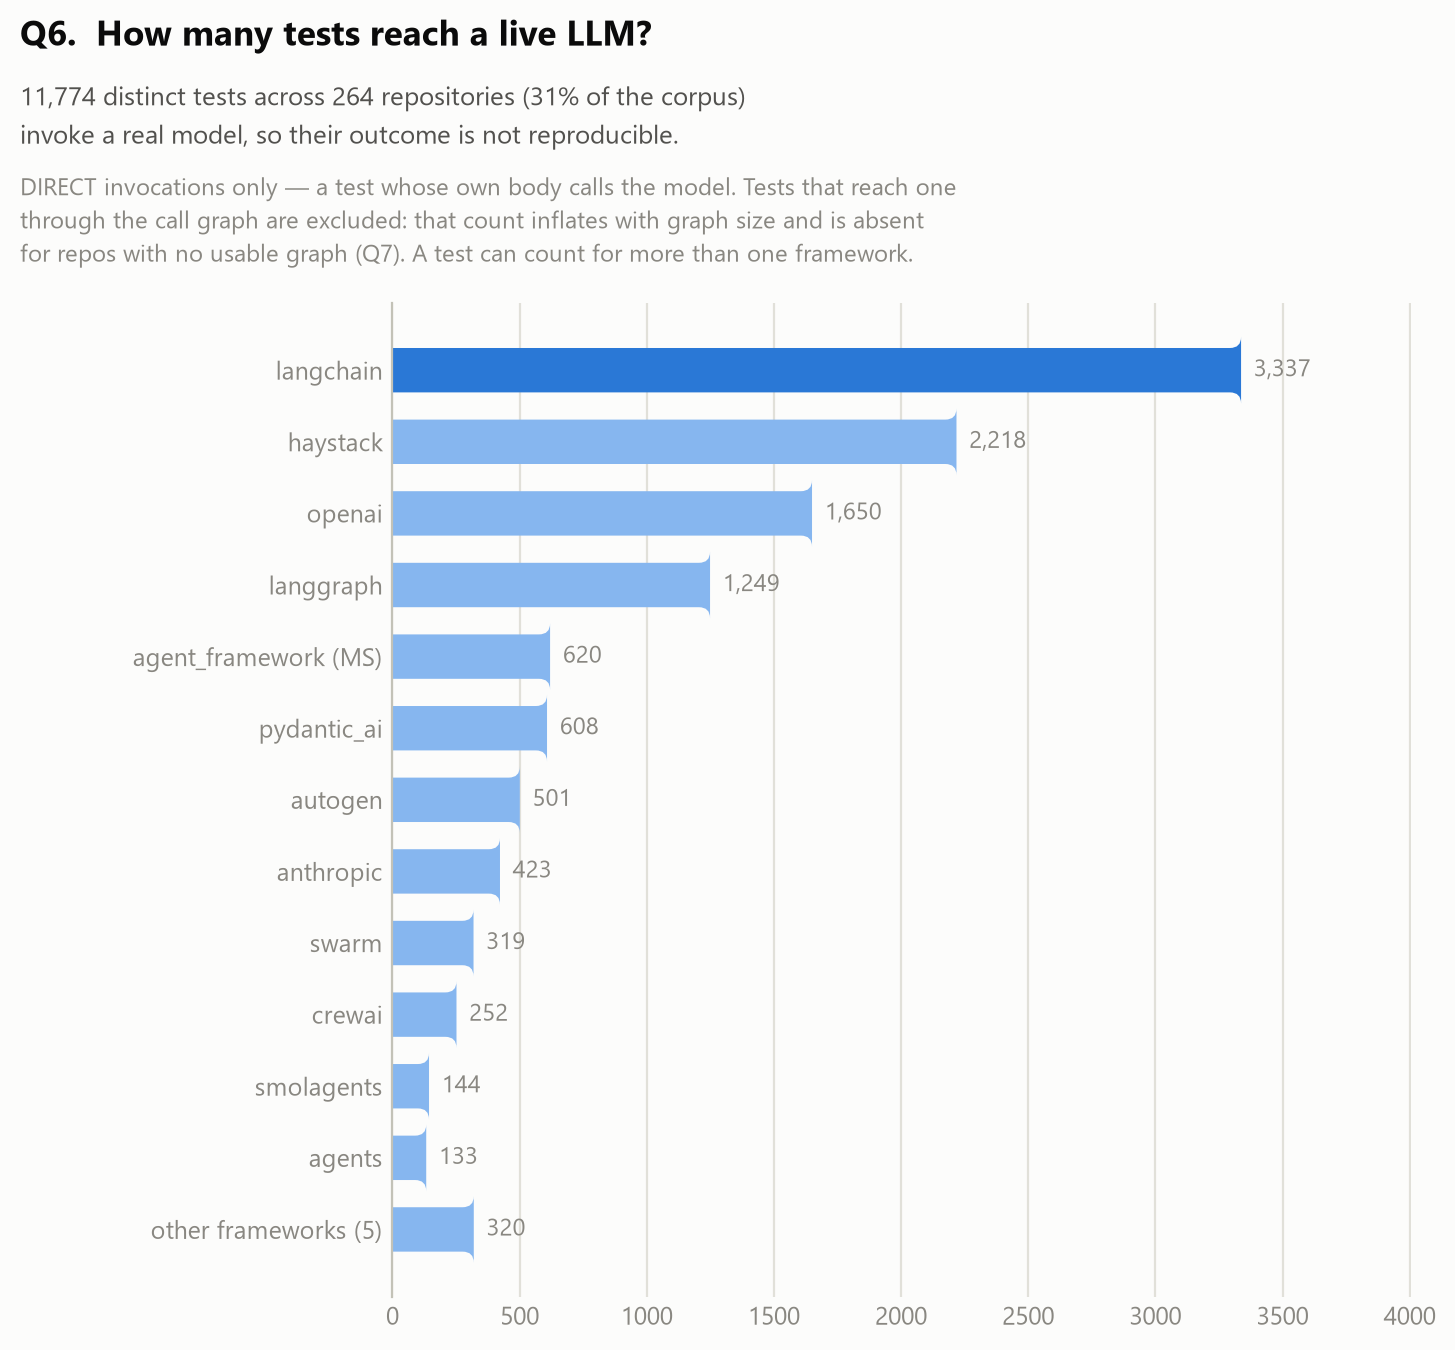

The table this chart was drawn from, first rows:
framework, direct_nd_tests
langchain, 3337
haystack, 2218
openai, 1650
langgraph, 1249
agent_framework (MS), 620
pydantic_ai, 608
autogen, 501
anthropic, 423
swarm, 319
crewai, 252
smolagents, 144
agents, 133
agno, 129
mem0, 83
dspy, 79
semantic_kernel, 28
camel, 1
(distinct tests, deduplicated across fra…, 11774
(repositories containing them), 264
